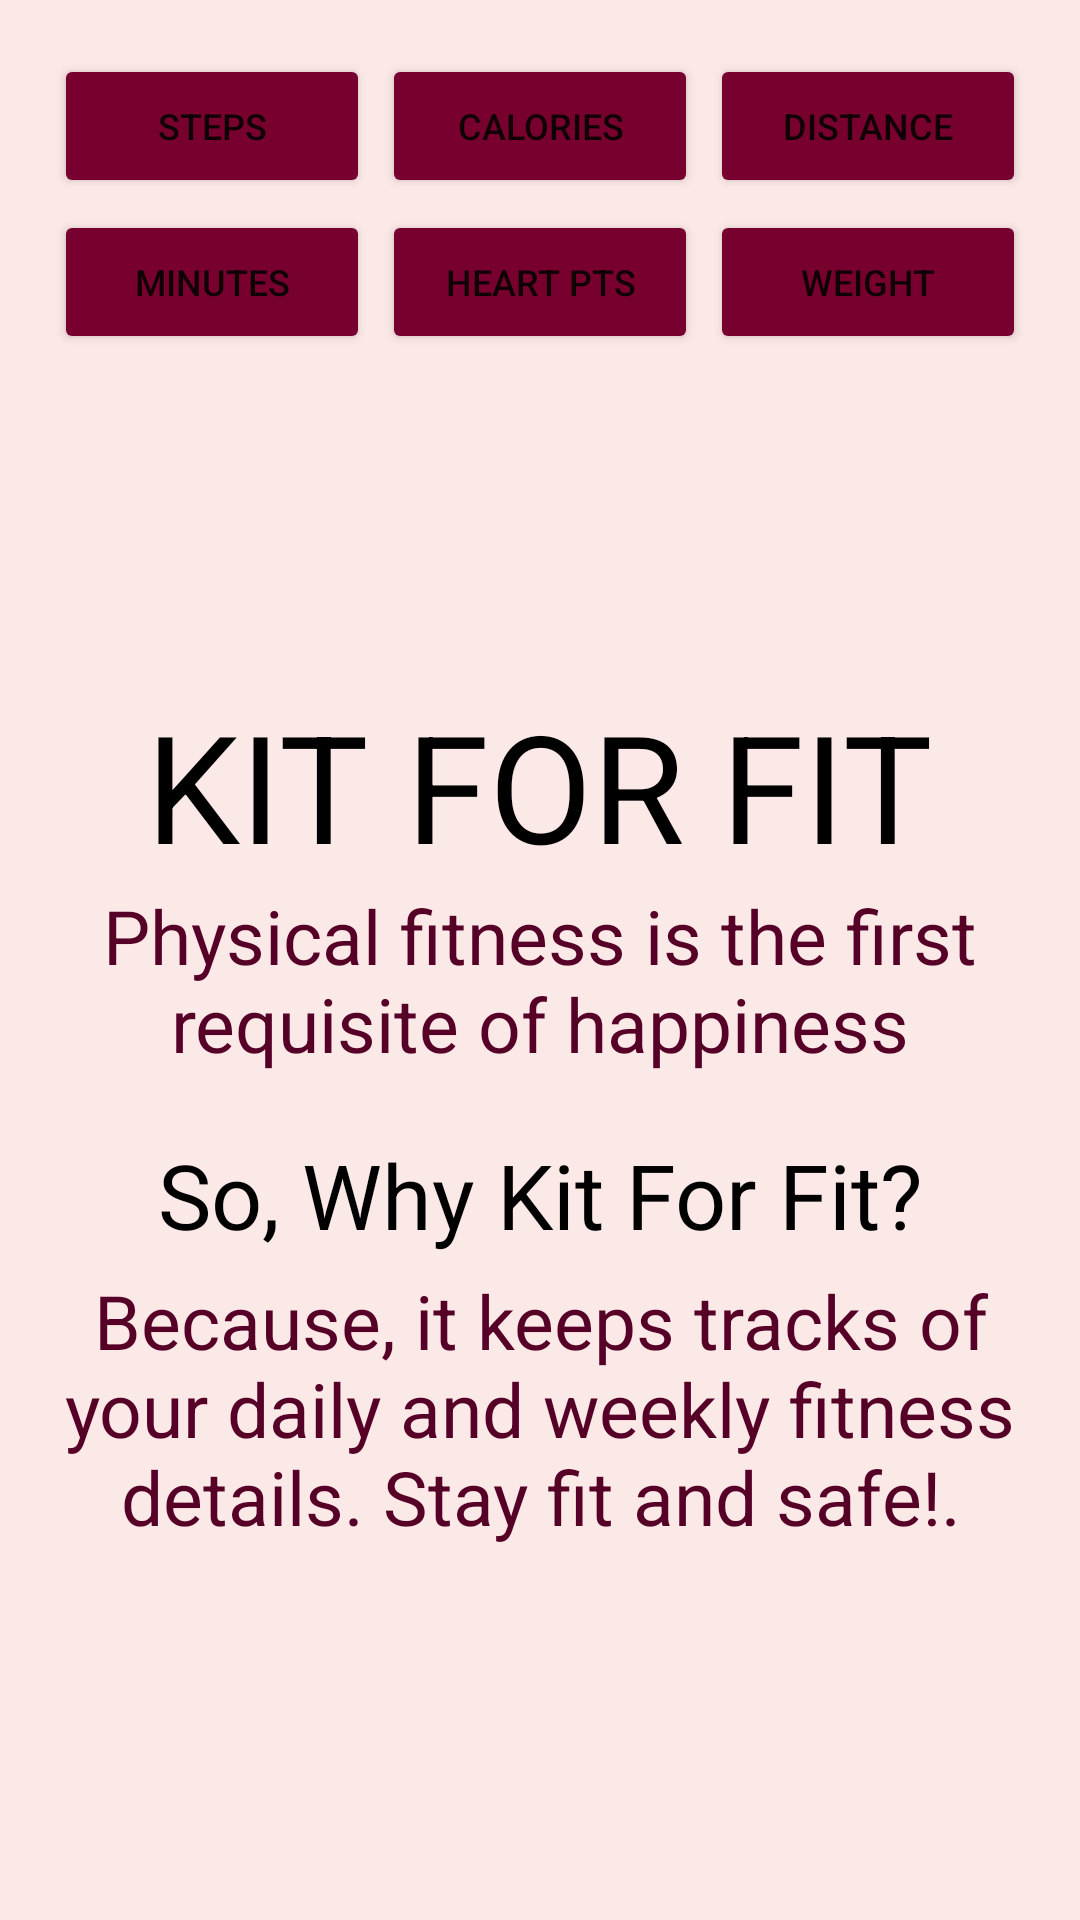

This screen was rendered from an Android layout file. Write that file and the resources it references.
<!-- AndroidManifest.xml: application theme Theme.KitForFit -->
<!-- res/layout/one.xml -->
<?xml version="1.0" encoding="utf-8"?>
<layout xmlns:android="http://schemas.android.com/apk/res/android"
    xmlns:app="http://schemas.android.com/apk/res-auto"
    xmlns:tools="http://schemas.android.com/tools">
    
    <data>
        <variable
            name="mainViewModel"
            type="com.example.kitforfit.MainViewModel" />
    </data>
    
    <RelativeLayout
        android:layout_width="match_parent"
        android:layout_height="match_parent"
        android:paddingLeft="16dp"
        android:paddingRight="16dp"
        android:paddingTop="16dp"
        android:paddingBottom="16dp"
        android:id="@+id/linear_layout"
        android:orientation="horizontal"
        android:background="@color/grey">

        <LinearLayout xmlns:android="http://schemas.android.com/apk/res/android"
            android:layout_width="match_parent"
            android:layout_height="wrap_content"
            android:id="@+id/linear_layout1"
            android:orientation="horizontal">

            <Button
                android:onClick="getStepsData"
                android:layout_width="0dp"
                android:layout_height="wrap_content"
                android:layout_weight="1"
                android:text="Steps"
                android:layout_margin="2dp"
                android:textSize="12dp"
                android:id="@+id/button1"
                android:backgroundTint="@color/red" />

            <Button
                android:layout_width="0dp"
                android:layout_height="wrap_content"
                android:text="Calories"
                android:layout_weight="1"
                android:layout_margin="2dp"
                android:textSize="12dp"
                android:id="@+id/button2"
                android:backgroundTint="@color/red" />

            <Button
                android:layout_width="0dp"
                android:layout_height="wrap_content"
                android:text="Distance"
                android:layout_weight="1"
                android:layout_margin="2dp"
                android:textSize="12dp"
                android:id="@+id/button3"
                android:backgroundTint="@color/red" />

        </LinearLayout>

        <LinearLayout
            android:layout_width="match_parent"
            android:layout_height="wrap_content"
            android:layout_below="@+id/linear_layout1"
            android:id="@+id/linear_layout2"
            android:orientation="horizontal">

            <Button
                android:layout_width="0dp"
                android:layout_height="wrap_content"
                android:layout_weight="1"
                android:text="Minutes"
                android:layout_margin="2dp"
                android:textSize="12dp"
                android:id="@+id/button4"
                android:backgroundTint="@color/red" />

            <Button
                android:layout_width="0dp"
                android:layout_height="wrap_content"
                android:text="Heart Pts"
                android:layout_weight="1"
                android:layout_margin="2dp"
                android:textSize="12dp"
                android:id="@+id/button5"
                android:backgroundTint="@color/red" />

            <Button
                android:layout_width="0dp"
                android:layout_height="wrap_content"
                android:text="Weight"
                android:layout_weight="1"
                android:layout_margin="2dp"
                android:textSize="12dp"
                android:id="@+id/button6"
                android:backgroundTint="@color/red" />

        </LinearLayout>


        <RelativeLayout
            android:layout_width="match_parent"
            android:layout_height="match_parent"
            android:layout_below="@+id/linear_layout2"
            android:gravity="center">

            <TextView
                android:id="@+id/text_view1"
                android:layout_width="wrap_content"
                android:layout_height="wrap_content"
                android:layout_centerHorizontal="true"
                android:text="KIT FOR FIT"
                android:textSize="50dp"
                android:textColor="@color/black" />

            <TextView
                android:id="@+id/text_view2"
                android:layout_width="wrap_content"
                android:layout_height="wrap_content"
                android:layout_below="@+id/text_view1"
                android:gravity="center"
                android:layout_centerHorizontal="true"
                android:text="Physical fitness is the first requisite of happiness"
                android:textSize="25dp"
                android:textColor="@color/dark" />

            <TextView
                android:id="@+id/text_view3"
                android:layout_width="wrap_content"
                android:layout_height="wrap_content"
                android:layout_marginTop="20dp"
                android:layout_below="@+id/text_view2"
                android:gravity="center"
                android:layout_centerHorizontal="true"
                android:text="So, Why Kit For Fit?"
                android:textSize="30dp"
                android:textColor="@color/black" />

            <TextView
                android:id="@+id/text_view4"
                android:layout_width="wrap_content"
                android:layout_height="wrap_content"
                android:layout_marginTop="5dp"
                android:layout_below="@+id/text_view3"
                android:gravity="center"
                android:layout_centerHorizontal="true"
                android:text="Because, it keeps tracks of your daily and weekly fitness details. Stay fit and safe!."
                android:textSize="25dp"
                android:textColor="@color/dark" />
        </RelativeLayout>


    </RelativeLayout>
</layout>
<!-- resources referenced by this layout -->
<resources>
  <color name="black">#FF000000</color>
  <color name="dark">#560027</color>
  <color name="grey">#fbe9e7</color>
  <color name="red">#78002e</color>
  <style name="Theme.KitForFit" parent="Theme.MaterialComponents.DayNight.DarkActionBar">
          
          <item name="colorPrimary">@color/purple_500</item>
          <item name="colorPrimaryVariant">@color/purple_700</item>
          <item name="colorOnPrimary">@color/white</item>
          
          <item name="colorSecondary">@color/teal_200</item>
          <item name="colorSecondaryVariant">@color/teal_700</item>
          <item name="colorOnSecondary">@color/black</item>
          
          <item name="android:statusBarColor" tools:targetApi="l">?attr/colorPrimaryVariant</item>
          
      </style>
  <color name="purple_500">#78002e</color>
  <color name="purple_700">#ad1457</color>
  <color name="white">#FFFFFFFF</color>
  <color name="teal_200">#FF03DAC5</color>
  <color name="teal_700">#FF018786</color>
</resources>
